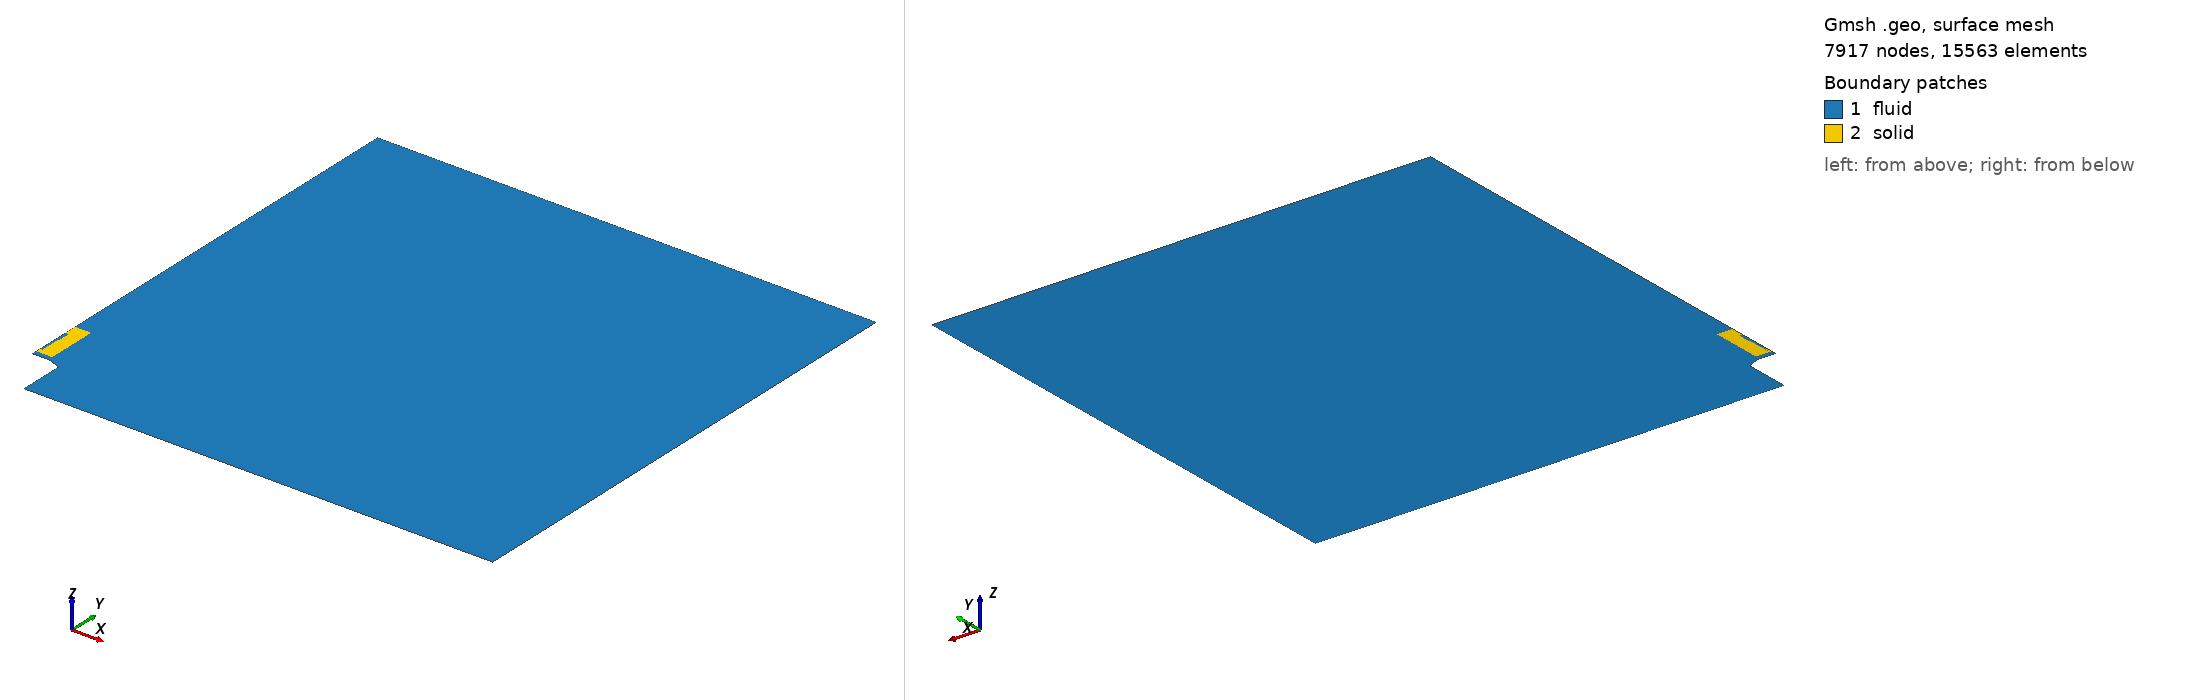

Gmsh geometry script, surface-meshed: 7917 nodes, 15563 surface elements. Boundary patches (legend numbers): 1 fluid, 2 solid. Left view from above one corner, right view from below the opposite corner. Legend entries are the model's physical surfaces. The drawing asked Gmsh for element sizes between 1% and 20% of the model's largest extent; the script's own settings can give other sizes.

=== mesh_v3_10mm_100um_heatProbe_finerMesh_x2.geo (drawn) ===
clF = 0.001600*2.0000;
clB = 0.000800*2.0;
clM = 0.000800*2.0;
clS = 0.000600*1.4142;
cl0 = 0.007200*2.0;
cl1 = 0.024000*2.0;
cl2 = 0.072000*2.0;

radius = 1.0;

int_radius = 2.38*25.4/2000;
ext_radius = 2.89*25.4/2000;
burner_base_radius = 4.725*25.4/2000;

burner_height = 0.10;
flame_dist = 0.0025;

mat_location = burner_height + 0.010;  //arbitrary value
mat_wide = 0.5*1.25*25.4/1000 * 2.0;
mat_thick = 15/32*25.4/1000;
insulator_1 = 2.0*25.4/1000;
insulator_2 = 3.0*25.4/1000;
mat_holder = 4.0*25.4/1000;
mat_BL_layer_x = 0.0030;
mat_BL_layer_y = 0.0030;

burner_mesh_1 = 0.5*1.25*25.4/1000;

Point(2) = {ext_radius, burner_height, 0.0, 0.000200};
Point(3) = {int_radius, burner_height, 0.0, 1.0};
Point(4) = {burner_mesh_1 + mat_BL_layer_x, burner_height, 0.0, 1.0};
Point(5) = {               0., burner_height, 0.0, 1.0};

delta = (mat_location - mat_BL_layer_y - burner_height - flame_dist);
flame_pos = burner_height + flame_dist;

Point(9) = {     0.0, mat_location - mat_BL_layer_y, 0.,     clS};
Point(10) = {     0.0, mat_location                 , 0., 0.7*clS};
x3 = 0.3*25.4/2000;
Point(11) = {      x3, mat_location                 , 0., 0.7*clS};
Point(12) = {mat_wide, mat_location                 , 0.,     1.0};
Point(13) = {mat_wide, mat_location + mat_thick     , 0.,     1.0};
Point(14) = {mat_wide, mat_location + insulator_1   , 0.,     1.0};

Point(15) = {mat_wide,                  mat_location + 1.*mat_holder, 0., 1.};
Point(16) = {     0.0,                  mat_location + 1.*mat_holder, 0., clM};
Point(17) = {     0.0, mat_BL_layer_y + mat_location + 1.*mat_holder, 0., 2.0*clS};
Point(18) = {     0.0,                                          0.45, 0., 7.5*clS};

Point(20) = {              0.00, radius, 0., 0.20*cl2};
Point(21) = {              0.25, radius, 0., 0.30*cl2};
Point(22) = {            radius, radius, 0.,      cl2};
Point(24) = {            radius,     0., 0.,      cl2};
Point(25) = {burner_base_radius,     0., 0., 6.66*clB};

aux = 0.5*(burner_base_radius + ext_radius);
Point(26) = {burner_base_radius, burner_height-0.0110, 0.0, clB};
Point(27) = {               aux, burner_height-0.0055, 0.0, clB};

offset = 0.0;
Point(28) = {       burner_base_radius, burner_height + flame_dist, 0., 1.0};
Point(29) = {                      aux, burner_height + flame_dist, 0., 1.0};
Point(30) = {      ext_radius + offset, burner_height + flame_dist, 0., 1.0};
Point(31) = {               int_radius, burner_height + flame_dist, 0., 1.0};
Point(32) = {burner_mesh_1 + mat_BL_layer_x, burner_height + flame_dist, 0., 1.0};
Point(33) = {                       0., burner_height + flame_dist, 0., clS};


Point(41) = {mat_wide + mat_BL_layer_x,            - mat_BL_layer_y + mat_location, 0., 1.};
Point(43) = {mat_wide + mat_BL_layer_x,                   mat_thick + mat_location, 0., 1.};
Point(44) = {mat_wide + mat_BL_layer_x,                 insulator_1 + mat_location, 0., 1.};
Point(45) = {mat_wide + mat_BL_layer_x, mat_holder + mat_BL_layer_y + mat_location, 0., 1.};


x1 = 0.0;
y1 = 0.4*25.4/1000;
Point(51) = {  x1, mat_location + y1, 0., clM/2.0};

x2 = 0.3*25.4/2000;
y2 = 0.4*25.4/1000;
Point(52) = {  x2, mat_location + y2, 0., clM/2.0};

x3 = 0.3*25.4/2000;
y3 = 0.063*25.4/1000;
Point(53) = {  x3, mat_location + y3, 0., clM/2.0};

x4 = 0.35*25.4/2000;
y4 = 0.063*25.4/1000;
Point(54) = {  x4, mat_location + y4, 0., clM/2.0};

x5 = 0.35*25.4/2000;
Point(55) = {  x1, mat_location + insulator_2, 0., 2*clM/2.0};

/*x6 = 0.35*25.4/2000;*/
/*Point(56) = {  x6, mat_location + mat_holder + mat_BL_layer_y, 0., clM/2.0};*/

x7 = 0.35*25.4/2000;
Point(57) = {  x7, mat_location + insulator_1, 0., 2*clM/2.0};

x8 = 0.5*25.4/2000;
Point(58) = {  x8, mat_location + insulator_1, 0., 2*clM/2.0};

x9 = 0.5*25.4/2000;
Point(59) = {  x9, mat_location + insulator_2, 0., 2*clM/2.0};


Line( 1) = {2,  3};
Line( 2) = {3,  4};
Line( 3) = {3, 31};
Line( 4) = {4, 32};
Line( 5) = {4,  5};
Line( 6) = {5, 33};

Line(10) = {26, 28};
Line(11) = {28, 29};
Line(12) = {29, 30};
Line(13) = {27, 29};
Line(14) = {26, 27};
Line(15) = {27,  2};
Line(16) = { 2, 30};
Line(17) = {30, 31};
Line(18) = {31, 32};
Line(19) = {32, 33};

Line(22) = {33,  9};
Line(23) = { 9, 41};
Line(26) = {41, 43};
Line(27) = {43, 44};
Line(28) = {44, 45};
Line(29) = {45, 17};
Line(30) = {17, 18};
Line(31) = {18, 20};

Line(40) = {20, 21};
Line(41) = {21, 22};
Line(42) = {22, 24};
Line(43) = {24, 25};
Line(44) = {25, 26};

Line(49) = { 9, 10};
Line(50) = {10, 11};
Line(51) = {11, 12};
Line(52) = {12, 41};
Line(53) = {13, 43};
Line(54) = {12, 13};
Line(55) = {13, 14};
Line(56) = {14, 15};
Line(57) = {15, 16};
Line(58) = {45, 15};
Line(59) = {16, 17};
Line(60) = {44, 14};

Line(61) = {10, 51};
Line(62) = {51, 52};
Line(63) = {52, 53};
Line(64) = {53, 54};
Line(65) = {54, 57};
/*Line(66) = {55, 56};*/
Line(67) = {55, 16};
Line(68) = {55, 51};
Line(69) = {57, 58};
Line(70) = {58, 59};
Line(71) = {59, 55};
Line(75) = {53, 11};
Line(76) = {11, 53};

/*horizontal*/
Transfinite Line {  1} = 18 Using Progression 1.0;
Transfinite Line { 17} = 18 Using Progression 1.0;
Transfinite Line {  2} = 21 Using Progression 1.04;
Transfinite Line { 18} = 21 Using Progression 1.04;

Transfinite Line {- 5} = 26 Using Progression 1.00;
Transfinite Line {-19} = 26 Using Progression 1.00;
Transfinite Line { 23} = 51 Using Progression 1.00;
Transfinite Line {-50} =  7 Using Progression 1.00;
Transfinite Line {-51} = 45 Using Progression 1.005;

/*vertical*/
Transfinite Line {  3} = 14 Using Progression 1.1;
Transfinite Line { 16} = 14 Using Progression 1.1;
Transfinite Line {  4} = 14 Using Progression 1.1;
Transfinite Line {  6} = 14 Using Progression 1.1;
Transfinite Line { 13} = 14 Using Progression 1.0;
Transfinite Line { 10} = 14 Using Progression 1.0;

/*burner*/
Transfinite Line {-15} = 18 Using Progression 1.066;
Transfinite Line {-12} = 18 Using Progression 1.066;
Transfinite Line { 14} = 11 Using Progression 1.00;
Transfinite Line { 11} = 11 Using Progression 1.00;

/*material*/
Transfinite Line {-49} = 10 Using Progression 1.100;
Transfinite Line { 52} = 10 Using Progression 1.100;
Transfinite Line { 53} = 10 Using Progression 1.100;
Transfinite Line {-58} = 10 Using Progression 1.100;
Transfinite Line {-60} = 10 Using Progression 1.100;
Transfinite Line { 66} = 10 Using Progression 1.100;
Transfinite Line { 59} = 10 Using Progression 1.100;

/*Transfinite Line { 67} = 3 Using Progression 1.020;*/
/*Transfinite Line { 30} = 3 Using Progression 1.020;*/
/*Transfinite Line { 66} = 31 Using Progression 1.033;*/

Transfinite Line { 26} = 21 Using Progression 1.005;
Transfinite Line { 54} = 21 Using Progression 1.027;

Transfinite Line { 27} = 45 Using Progression 1.005;
Transfinite Line { 55} = 45 Using Progression 1.005;

Transfinite Line { 28} = 45 Using Progression 1.008;
Transfinite Line { 56} = 45 Using Progression 1.005;

Transfinite Line { 57} = 29 Using Progression 1.00;
Transfinite Line {-29} = 29 Using Progression 1.001;

Transfinite Line { 69} = 2;
Transfinite Line { 75} = 4;
Transfinite Line { 76} = 4;

//+

Field[4] = Box;
Field[4].XMax = 0.04 + mat_wide/2.0;
Field[4].XMin = 0.016 + mat_wide/2.0;
Field[4].YMax = 0.16;
Field[4].YMin = 0.10;
Field[4].ZMax = -1;
Field[4].ZMin = 1;
Field[4].Thickness = 0.01;
Field[4].VIn = 0.0008;
Field[4].VOut = 0.12;

Field[5] = Box;
Field[5].XMax = 0.06 + mat_wide/2.0;
Field[5].XMin = 0.016 + mat_wide/2.0;
Field[5].YMax = 0.215;
Field[5].YMin = 0.10;
Field[5].ZMax = -1;
Field[5].ZMin = 1;
Field[5].Thickness = 0.1;
Field[5].VIn = 0.0012;
Field[5].VOut = 0.12;

Field[1] = Box;
Field[1].XMax = 0.08 + mat_wide/2.0;
Field[1].XMin = 0.0;
Field[1].YMax = 0.25;
Field[1].YMin = 0.105;
Field[1].ZMax = -1;
Field[1].ZMin = 1;
Field[1].Thickness = 0.8;
Field[1].VIn = 0.0018;
Field[1].VOut = 0.12;

Field[2] = Box;
Field[2].XMax = 0.12 + mat_wide/2.0;
Field[2].XMin = 0.0;
Field[2].YMax = 0.375;
Field[2].YMin = 0.1;
Field[2].ZMax = -1;
Field[2].ZMin = 1;
Field[2].Thickness = 0.8;
Field[2].VIn = 0.004;
Field[2].VOut = 0.12;

Field[3] = Box;
Field[3].XMax = 0.16 + mat_wide/2.0;
Field[3].XMin = 0.0;
Field[3].YMax = 0.5;
Field[3].YMin = 0.2;
Field[3].ZMax = -1;
Field[3].ZMin = 1;
Field[3].Thickness = 0.8;
Field[3].VIn = 0.008;
Field[3].VOut = 0.12;


Field[6] = Min;
Field[6].FieldsList = {1, 2, 3, 4, 5};
Background Field = 6;


Line Loop(40) = {10:12,17:19,22:23,26:31,40:44};
Plane Surface(1) = {40};

Line Loop(41) = {62:65,69:71,68};
Plane Surface(2) = {-41};

Point(101) = {             0.000500, flame_dist + burner_height, 0., 1.0};
Point(102) = {int_radius + 0.000281,              burner_height, 0., 1.0};
Point(103) = {int_radius - 0.000281,              burner_height, 0., 1.0};
Point(104) = {int_radius           ,   0.000100 + burner_height, 0., 1.0};
/*Point(105) = {      0.005 - 0.00050, flame_dist + burner_height, 0., 1.0};*/
/*Point(106) = {      0.005 + 0.00050, flame_dist + burner_height, 0., 1.0};*/
Point(107) = {        0.           ,  -0.000200 + mat_location , 0., 1.0};
Point(108) = {x3 + 0.00066        ,  mat_location , 0., 1.0};
Point(109) = {mat_wide - 0.0005     ,  mat_location , 0., 1.0};


Line Loop(42) = {-17,-16,1,3};
Plane Surface(3) = {42};
Transfinite Surface {3} Alternate;

Line Loop(43) = {4,-18,-3,2};
Plane Surface(4) = {43};
Transfinite Surface {4} Alternate;

Line Loop(44) = {-4,5,6,-19};
Plane Surface(5) = {44};
Transfinite Surface {5} Alternate;

Line Loop(45) = {15,16,-12,-13};
Plane Surface(6) = {45};
Transfinite Surface {6} Alternate;

Line Loop(46) = {14,13,-11,-10};
Plane Surface(7) = {46};
Transfinite Surface {7} Alternate;


Line Loop(50) = {49,50,51,52,-23};
Plane Surface(11) = {50};
Transfinite Surface {11} = {10,12,41,9};

Line Loop(51) = {-53, -54, 52, 26};
Plane Surface(12) = {-51};
Transfinite Surface {12};

Line Loop(52) = {-60,-27, -53, 55};
Plane Surface(13) = {52};
Transfinite Surface {13};

Line Loop(53) = {60, 56, -58, -28};
Plane Surface(14) = {53};
Transfinite Surface {14} Right;

Line Loop(54) = {59,-29, 58, 57};
Plane Surface(15) = {54};
Transfinite Surface {15};

Line Loop(60) = {61:63,75,-50};
Plane Surface(20) = {60};

Line Loop(61) = {64,65,69:71,67,-57,-56,-55,-54,-51,76};
Plane Surface(21) = {61};

/*#########################*/

Physical Line("inlet") = {1,2,5};
Physical Line("symmetry") = {6,22,49,30,31,59,68};
Physical Line("burner") = {44,14,15};
Physical Line("linear") = {41,42,43};
Physical Line("outflow") = {40};
Physical Line("wall_sym") = {61,67};
Physical Line("wall_gap") = {75,76};
Physical Surface("fluid") = {1:7,11:15};
Physical Surface("solid") = {20,21};
